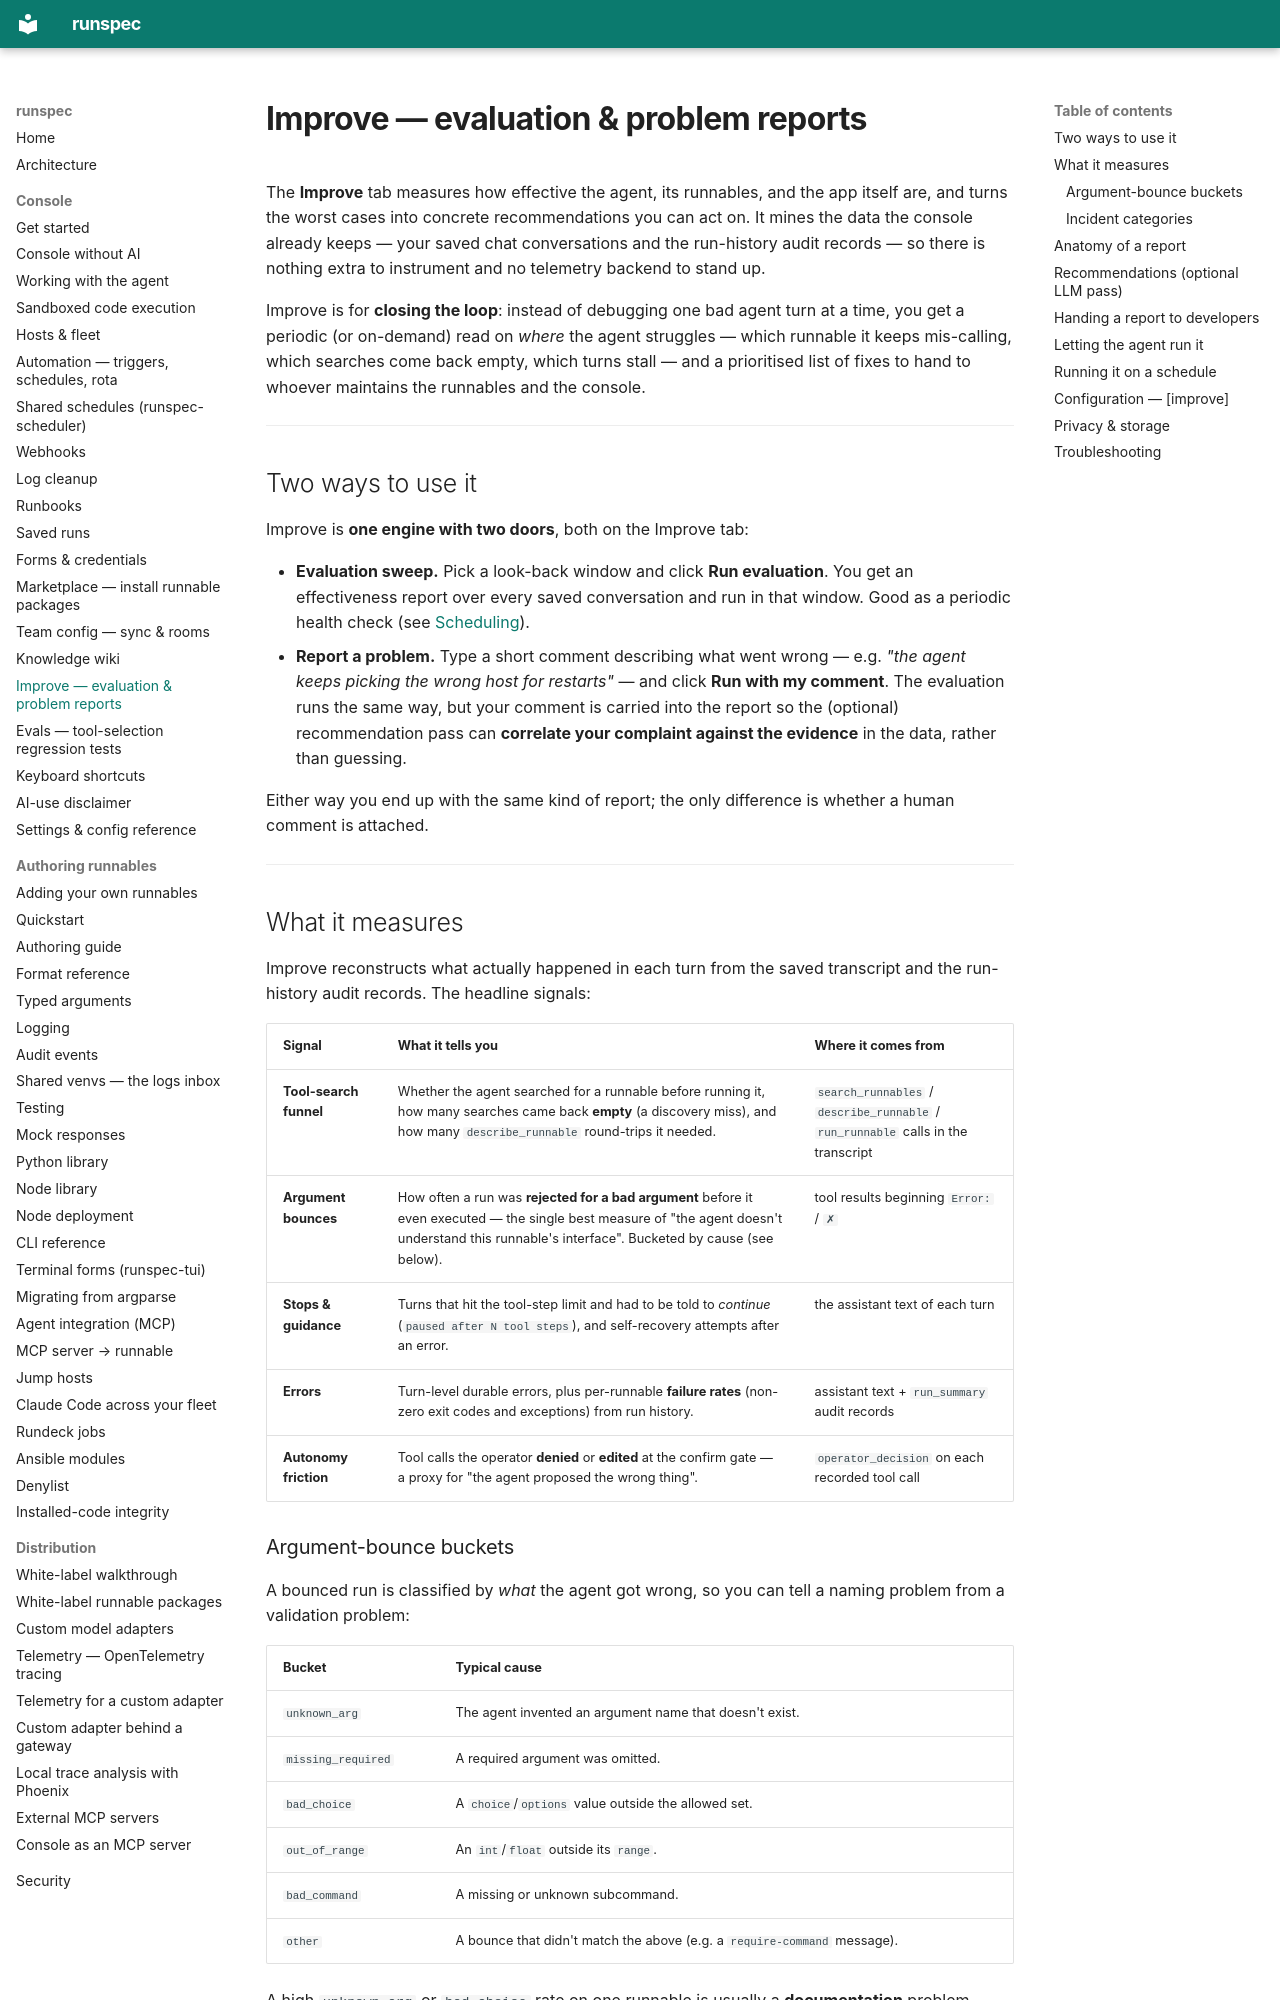

repository: runspec-app/runspec · page: console-improve/index.html · generator: mkdocs

# Improve — evaluation & problem reports

The **Improve** tab measures how effective the agent, its runnables, and the app
itself are, and turns the worst cases into concrete recommendations you can act
on. It mines the data the console already keeps — your saved chat conversations
and the run-history audit records — so there is nothing extra to instrument and no
telemetry backend to stand up.

Improve is for **closing the loop**: instead of debugging one bad agent turn at a
time, you get a periodic (or on-demand) read on *where* the agent struggles —
which runnable it keeps mis-calling, which searches come back empty, which turns
stall — and a prioritised list of fixes to hand to whoever maintains the runnables
and the console.

---

## Two ways to use it

Improve is **one engine with two doors**, both on the Improve tab:

- **Evaluation sweep.** Pick a look-back window and click **Run evaluation**. You
  get an effectiveness report over every saved conversation and run in that window.
  Good as a periodic health check (see [Scheduling](#running-it-on-a-schedule)).
- **Report a problem.** Type a short comment describing what went wrong — e.g.
  *"the agent keeps picking the wrong host for restarts"* — and click **Run with my
  comment**. The evaluation runs the same way, but your comment is carried into the
  report so the (optional) recommendation pass can **correlate your complaint
  against the evidence** in the data, rather than guessing.

Either way you end up with the same kind of report; the only difference is whether
a human comment is attached.

---

## What it measures

Improve reconstructs what actually happened in each turn from the saved transcript
and the run-history audit records. The headline signals:

| Signal | What it tells you | Where it comes from |
|---|---|---|
| **Tool-search funnel** | Whether the agent searched for a runnable before running it, how many searches came back **empty** (a discovery miss), and how many `describe_runnable` round-trips it needed. | `search_runnables` / `describe_runnable` / `run_runnable` calls in the transcript |
| **Argument bounces** | How often a run was **rejected for a bad argument** before it even executed — the single best measure of "the agent doesn't understand this runnable's interface". Bucketed by cause (see below). | tool results beginning `Error:` / `✗` |
| **Stops & guidance** | Turns that hit the tool-step limit and had to be told to *continue* (`paused after N tool steps`), and self-recovery attempts after an error. | the assistant text of each turn |
| **Errors** | Turn-level durable errors, plus per-runnable **failure rates** (non-zero exit codes and exceptions) from run history. | assistant text + `run_summary` audit records |
| **Autonomy friction** | Tool calls the operator **denied** or **edited** at the confirm gate — a proxy for "the agent proposed the wrong thing". | `operator_decision` on each recorded tool call |
